The GitHub repository DanaSono-Dev/SRAI_ML contains a labelled image folder "Parametros" with 4 categories: TYLCV, foliar mold, train sanas, train tizon temprano. Examples follow, each with its label.

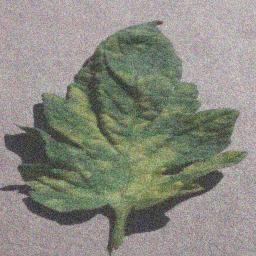
Label: foliar mold

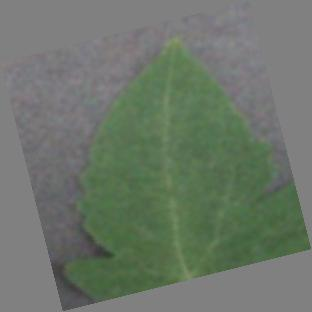
Label: train sanas

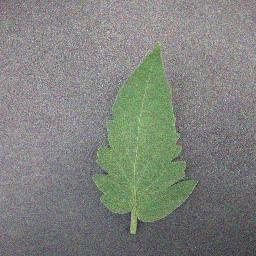
Label: train sanas

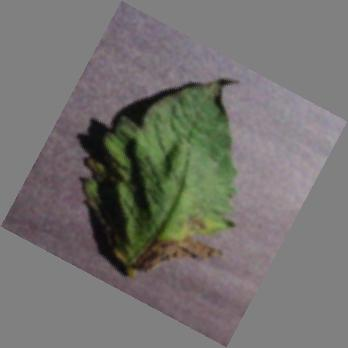
Label: train tizon temprano

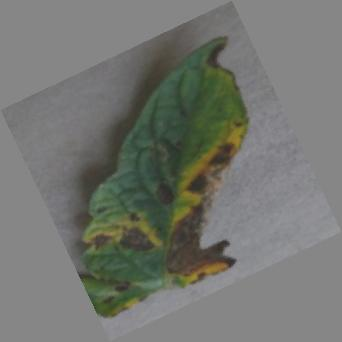
Label: train tizon temprano

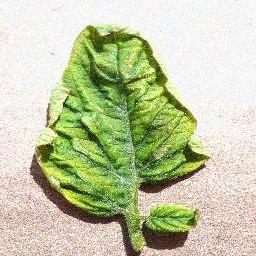
Label: TYLCV
